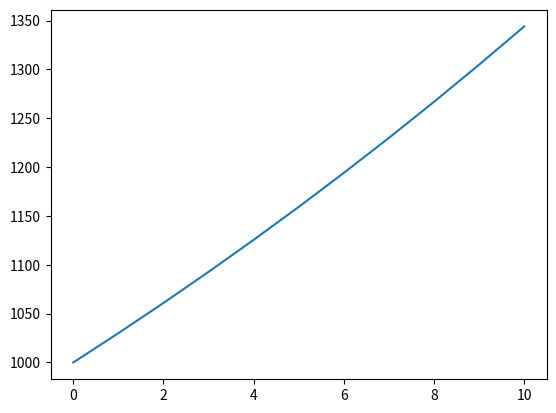

Write the Python code that produced this figure.
#!/usr/bin/env python3
#
#  @file    matplot-play.py
#
#  COPYRIGHT:
#
#     Copyright: Tools Made Tough, 2016:
#
#     License:  GPL v2.1
#
# [redacted]
#  @date     5.June.2016
#  @version  1.01
#

from matplotlib.pyplot import plot, show

# set initial conditions
time = 0
balance = 1000

# set list to store data
timelist=[time]
balancelist=[balance]

# main() starts here...
#######################
#if __name__ == '__main__':

while (time < 10):
    # Increase balance and time
    balance += balance*0.03
    time += 1

    # Store time and balance in lists
    timelist.append(time)
    balancelist.append(balance)

# Output the simulation results
for i in range(len(timelist)):
    print("Year:", timelist[i], "  Balance:", balancelist[i])

plot(timelist, balancelist)
show()
